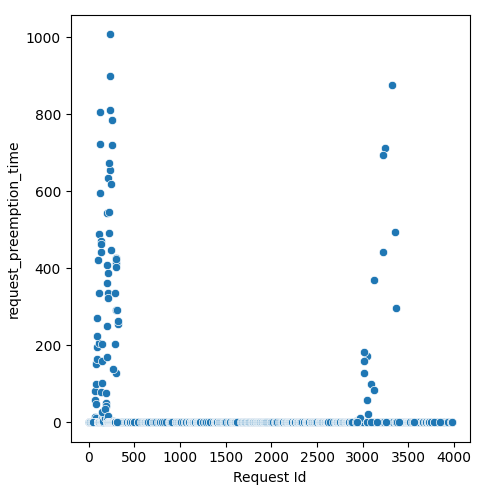

The file beside this chart, header and first rows:
Request Id, request_preemption_time
1, 0.0
0, 0.0
8, 0.0
2, 0.0
3, 0.0
6, 0.0
43, 0.0
4, 0.0
11, 0.0
44, 0.0
12, 0.0
39, 0.0
7, 0.0
57, 0.0
10, 0.0
14, 0.0
15, 0.0
5, 0.0
72, 0.0
9, 0.0
19, 0.0
82, 0.0
81, 0.0
88, 0.0
86, 0.0
32, 0.0
20, 0.0
30, 0.0
97, 0.0
17, 0.0
105, 0.0
29, 0.0
28, 0.0
21, 0.0
26, 0.0
111, 0.0
22, 0.0
24, 0.0
25, 0.0
23, 0.0
38, 0.0
18, 0.0
31, 0.0
120, 0.0
37, 0.0
16, 0.0
34, 0.0
125, 0.0
124, 0.0
49, 0.0
50, 0.0
122, 0.0
47, 0.0
126, 0.0
53, 0.0
52, 0.0
127, 0.0
46, 0.0
48, 0.0
13, 0.0
... 1,099 more rows
